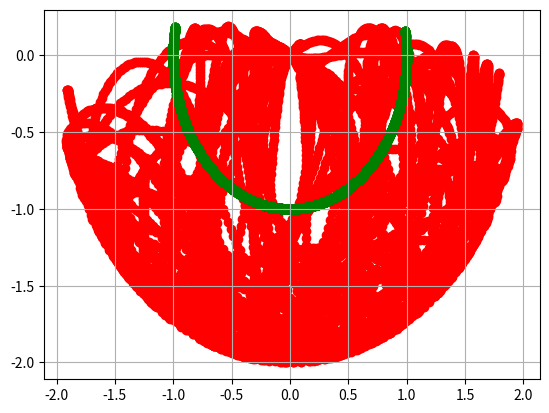

The script that saved this image:
import numpy as np
import matplotlib.pyplot as plt
from scipy.integrate import odeint
from math import sin, cos, pi

if __name__ == '__main__':
    M1 = 1
    M2 = 1
    L1 = 1
    L2 = 1
    G = 9.8  # m*s**2


    def get_derivative(state, t, l1, l2, m1, m2):

        theta1, velocity1, theta2, velocity2 = state

        upper_part = m2 * G * sin(theta2) * cos(theta1 - theta2) - m2 * sin(theta1 - theta2) * (l1 * velocity1**2 * cos(theta1 - theta2) + l2 * velocity2**2) - (m1 + m2) * G * sin(theta1)
        lower_part = l1 * (m1 + m2 * sin(theta1 - theta2)**2)
        next_velocity1 = upper_part / lower_part

        upper_part = (m1 + m2) * (l1 * velocity1**2 * sin(theta1-theta2) - G * sin(theta2)+ G * sin(theta1) * cos(theta1-theta2)) + m2 * l2 * velocity2**2 * sin(theta1-theta2) * cos(theta1-theta2)
        lower_part = l2 * (m1 + m2 * sin(theta1 - theta2)**2)
        next_velocity2 = upper_part / lower_part

        return velocity1, next_velocity1, velocity2, next_velocity2


    state_0 = np.array([(2 * pi) / 6, 0, (5 * pi) / 8, 0])
    t = np.arange(0, 100, 0.01)

    od = odeint(get_derivative, state_0, t, args=(L1, L2, M1, M2))

    theta1_final = od[:, 0]
    theta2_final = od[:, 2]

    x1 = L1*np.sin(theta1_final)
    y1 = -L1 * np.cos(theta1_final)
    x2 = L1 * np.sin(theta1_final) + L2 * np.sin(theta2_final)
    y2 = -L1 * np.cos(theta1_final) - L2 * np.cos(theta2_final)

    plt.grid()
    plt.scatter(x2, y2, c='red')
    plt.scatter(x1, y1, c='green')

    plt.show()

